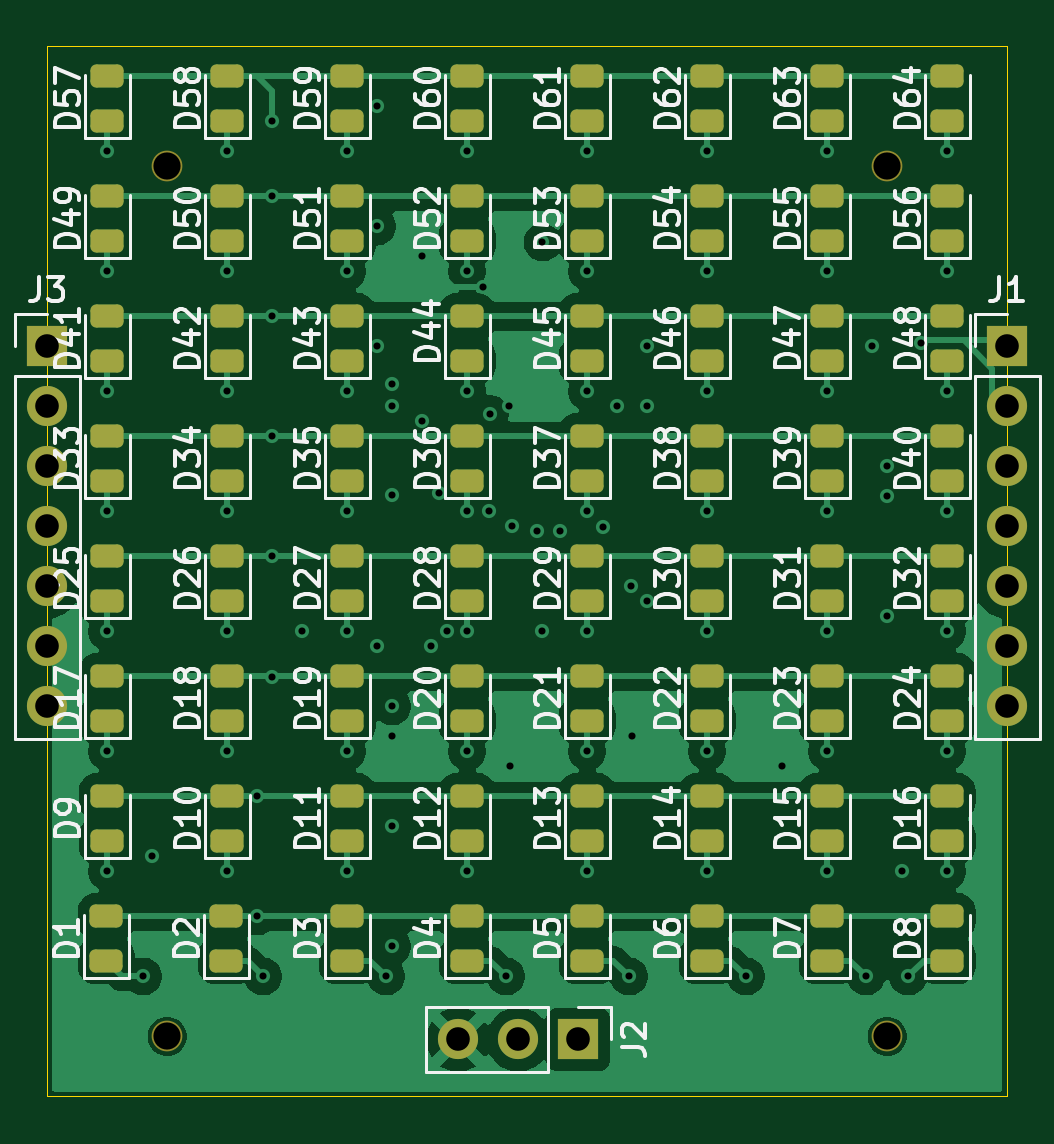
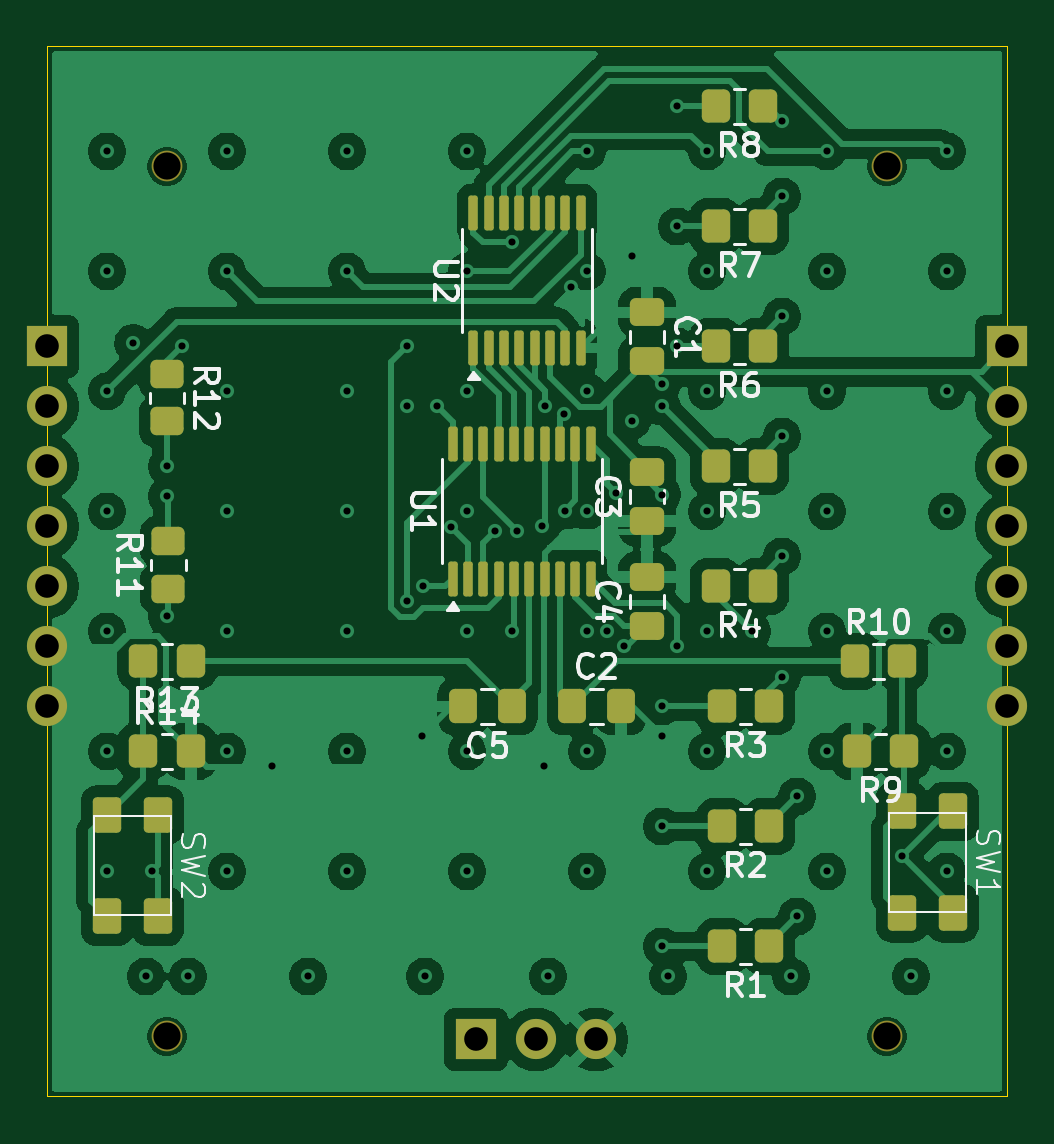
Circuit board: 11 layer files. Board 40.6 x 44.4 mm.
- bottom_copper: ledkiv3-B_Cu.gbl (167454 bytes)
- bottom_mask: ledkiv3-B_Mask.gbs (5473 bytes)
- paste: ledkiv3-B_Paste.gbp (4702 bytes)
- bottom_silk: ledkiv3-B_Silkscreen.gbo (32138 bytes)
- outline: ledkiv3-Edge_Cuts.gm1 (625 bytes)
- top_copper: ledkiv3-F_Cu.gtl (85804 bytes)
- top_mask: ledkiv3-F_Mask.gts (6424 bytes)
- paste: ledkiv3-F_Paste.gtp (5611 bytes)
- top_silk: ledkiv3-F_Silkscreen.gto (124558 bytes)
- drill: ledkiv3-NPTH.drl (418 bytes)
- drill: ledkiv3-PTH.drl (2619 bytes)

=== bottom_copper: ledkiv3-B_Cu.gbl (167454 bytes, source omitted) ===
=== bottom_mask: ledkiv3-B_Mask.gbs ===
%TF.GenerationSoftware,KiCad,Pcbnew,9.0.3*%
%TF.CreationDate,2025-10-16T19:58:59+02:00*%
%TF.ProjectId,ledkiv3,6c65646b-6976-4332-9e6b-696361645f70,rev?*%
%TF.SameCoordinates,Original*%
%TF.FileFunction,Soldermask,Bot*%
%TF.FilePolarity,Negative*%
%FSLAX46Y46*%
G04 Gerber Fmt 4.6, Leading zero omitted, Abs format (unit mm)*
G04 Created by KiCad (PCBNEW 9.0.3) date 2025-10-16 19:58:59*
%MOMM*%
%LPD*%
G01*
G04 APERTURE LIST*
G04 Aperture macros list*
%AMRoundRect*
0 Rectangle with rounded corners*
0 $1 Rounding radius*
0 $2 $3 $4 $5 $6 $7 $8 $9 X,Y pos of 4 corners*
0 Add a 4 corners polygon primitive as box body*
4,1,4,$2,$3,$4,$5,$6,$7,$8,$9,$2,$3,0*
0 Add four circle primitives for the rounded corners*
1,1,$1+$1,$2,$3*
1,1,$1+$1,$4,$5*
1,1,$1+$1,$6,$7*
1,1,$1+$1,$8,$9*
0 Add four rect primitives between the rounded corners*
20,1,$1+$1,$2,$3,$4,$5,0*
20,1,$1+$1,$4,$5,$6,$7,0*
20,1,$1+$1,$6,$7,$8,$9,0*
20,1,$1+$1,$8,$9,$2,$3,0*%
G04 Aperture macros list end*
%ADD10R,1.700000X1.700000*%
%ADD11C,1.700000*%
%ADD12RoundRect,0.250000X0.475000X-0.337500X0.475000X0.337500X-0.475000X0.337500X-0.475000X-0.337500X0*%
%ADD13RoundRect,0.250000X-0.350000X-0.450000X0.350000X-0.450000X0.350000X0.450000X-0.350000X0.450000X0*%
%ADD14C,1.300000*%
%ADD15RoundRect,0.250000X-0.450000X0.350000X-0.450000X-0.350000X0.450000X-0.350000X0.450000X0.350000X0*%
%ADD16RoundRect,0.250000X-0.337500X-0.475000X0.337500X-0.475000X0.337500X0.475000X-0.337500X0.475000X0*%
%ADD17RoundRect,0.250000X0.350000X0.450000X-0.350000X0.450000X-0.350000X-0.450000X0.350000X-0.450000X0*%
%ADD18RoundRect,0.100000X0.100000X-0.637500X0.100000X0.637500X-0.100000X0.637500X-0.100000X-0.637500X0*%
%ADD19RoundRect,0.180000X0.420000X0.570000X-0.420000X0.570000X-0.420000X-0.570000X0.420000X-0.570000X0*%
%ADD20RoundRect,0.250000X0.337500X0.475000X-0.337500X0.475000X-0.337500X-0.475000X0.337500X-0.475000X0*%
%ADD21RoundRect,0.250000X0.450000X-0.350000X0.450000X0.350000X-0.450000X0.350000X-0.450000X-0.350000X0*%
%ADD22RoundRect,0.250000X-0.475000X0.337500X-0.475000X-0.337500X0.475000X-0.337500X0.475000X0.337500X0*%
G04 APERTURE END LIST*
D10*
%TO.C,J3*%
X29836000Y-71166000D03*
D11*
X29836000Y-73706000D03*
X29836000Y-76246000D03*
X29836000Y-78786000D03*
X29836000Y-81326000D03*
X29836000Y-83866000D03*
X29836000Y-86406000D03*
%TD*%
D10*
%TO.C,J1*%
X70476000Y-71166000D03*
D11*
X70476000Y-73706000D03*
X70476000Y-76246000D03*
X70476000Y-78786000D03*
X70476000Y-81326000D03*
X70476000Y-83866000D03*
X70476000Y-86406000D03*
%TD*%
D12*
%TO.C,C3*%
X45076000Y-76478500D03*
X45076000Y-78553500D03*
%TD*%
D13*
%TO.C,R3*%
X41901000Y-86406000D03*
X39901000Y-86406000D03*
%TD*%
D10*
%TO.C,J2*%
X52315000Y-100503000D03*
D11*
X49775000Y-100503000D03*
X47235000Y-100503000D03*
%TD*%
D14*
%TO.C,*%
X34916000Y-63546000D03*
%TD*%
%TO.C,*%
X65396000Y-100376000D03*
%TD*%
%TO.C,*%
X65396000Y-63546000D03*
%TD*%
%TO.C,*%
X34916000Y-100376000D03*
%TD*%
D15*
%TO.C,R12*%
X65396000Y-72341000D03*
X65396000Y-74341000D03*
%TD*%
D13*
%TO.C,R9*%
X34186000Y-88311000D03*
X36186000Y-88311000D03*
%TD*%
D12*
%TO.C,C4*%
X45076000Y-80923500D03*
X45076000Y-82998500D03*
%TD*%
D13*
%TO.C,R1*%
X39901000Y-96566000D03*
X41901000Y-96566000D03*
%TD*%
D16*
%TO.C,C5*%
X50791000Y-86406000D03*
X52866000Y-86406000D03*
%TD*%
D17*
%TO.C,R10*%
X36281000Y-84501000D03*
X34281000Y-84501000D03*
%TD*%
D18*
%TO.C,U1*%
X53304400Y-81005800D03*
X52654400Y-81005800D03*
X52004400Y-81005800D03*
X51354400Y-81005800D03*
X50704400Y-81005800D03*
X50054400Y-81005800D03*
X49404400Y-81005800D03*
X48754400Y-81005800D03*
X48104400Y-81005800D03*
X47454400Y-81005800D03*
X47454400Y-75280800D03*
X48104400Y-75280800D03*
X48754400Y-75280800D03*
X49404400Y-75280800D03*
X50054400Y-75280800D03*
X50704400Y-75280800D03*
X51354400Y-75280800D03*
X52004400Y-75280800D03*
X52654400Y-75280800D03*
X53304400Y-75280800D03*
%TD*%
D19*
%TO.C,SW2*%
X65776000Y-90996000D03*
X65786000Y-95296000D03*
X67936000Y-90996000D03*
X67936000Y-95296000D03*
%TD*%
%TO.C,SW1*%
X32121000Y-90851000D03*
X32131000Y-95151000D03*
X34281000Y-90851000D03*
X34281000Y-95151000D03*
%TD*%
D13*
%TO.C,R8*%
X40171000Y-61006000D03*
X42171000Y-61006000D03*
%TD*%
D20*
%TO.C,C2*%
X48251000Y-86406000D03*
X46176000Y-86406000D03*
%TD*%
D13*
%TO.C,R6*%
X40171000Y-71166000D03*
X42171000Y-71166000D03*
%TD*%
D21*
%TO.C,R11*%
X65345200Y-81421000D03*
X65345200Y-79421000D03*
%TD*%
D13*
%TO.C,R7*%
X40171000Y-66086000D03*
X42171000Y-66086000D03*
%TD*%
D18*
%TO.C,U2*%
X52431000Y-71234500D03*
X51781000Y-71234500D03*
X51131000Y-71234500D03*
X50481000Y-71234500D03*
X49831000Y-71234500D03*
X49181000Y-71234500D03*
X48531000Y-71234500D03*
X47881000Y-71234500D03*
X47881000Y-65509500D03*
X48531000Y-65509500D03*
X49181000Y-65509500D03*
X49831000Y-65509500D03*
X50481000Y-65509500D03*
X51131000Y-65509500D03*
X51781000Y-65509500D03*
X52431000Y-65509500D03*
%TD*%
D13*
%TO.C,R5*%
X40171000Y-76246000D03*
X42171000Y-76246000D03*
%TD*%
%TO.C,R4*%
X40171000Y-81326000D03*
X42171000Y-81326000D03*
%TD*%
D22*
%TO.C,C1*%
X45076000Y-69726000D03*
X45076000Y-71801000D03*
%TD*%
D17*
%TO.C,R14*%
X66396000Y-88311000D03*
X64396000Y-88311000D03*
%TD*%
D13*
%TO.C,R13*%
X64396000Y-84501000D03*
X66396000Y-84501000D03*
%TD*%
%TO.C,R2*%
X39901000Y-91486000D03*
X41901000Y-91486000D03*
%TD*%
M02*

=== paste: ledkiv3-B_Paste.gbp ===
%TF.GenerationSoftware,KiCad,Pcbnew,9.0.3*%
%TF.CreationDate,2025-10-16T19:58:58+02:00*%
%TF.ProjectId,ledkiv3,6c65646b-6976-4332-9e6b-696361645f70,rev?*%
%TF.SameCoordinates,Original*%
%TF.FileFunction,Paste,Bot*%
%TF.FilePolarity,Positive*%
%FSLAX46Y46*%
G04 Gerber Fmt 4.6, Leading zero omitted, Abs format (unit mm)*
G04 Created by KiCad (PCBNEW 9.0.3) date 2025-10-16 19:58:58*
%MOMM*%
%LPD*%
G01*
G04 APERTURE LIST*
G04 Aperture macros list*
%AMRoundRect*
0 Rectangle with rounded corners*
0 $1 Rounding radius*
0 $2 $3 $4 $5 $6 $7 $8 $9 X,Y pos of 4 corners*
0 Add a 4 corners polygon primitive as box body*
4,1,4,$2,$3,$4,$5,$6,$7,$8,$9,$2,$3,0*
0 Add four circle primitives for the rounded corners*
1,1,$1+$1,$2,$3*
1,1,$1+$1,$4,$5*
1,1,$1+$1,$6,$7*
1,1,$1+$1,$8,$9*
0 Add four rect primitives between the rounded corners*
20,1,$1+$1,$2,$3,$4,$5,0*
20,1,$1+$1,$4,$5,$6,$7,0*
20,1,$1+$1,$6,$7,$8,$9,0*
20,1,$1+$1,$8,$9,$2,$3,0*%
G04 Aperture macros list end*
%ADD10RoundRect,0.250000X0.475000X-0.337500X0.475000X0.337500X-0.475000X0.337500X-0.475000X-0.337500X0*%
%ADD11RoundRect,0.250000X-0.350000X-0.450000X0.350000X-0.450000X0.350000X0.450000X-0.350000X0.450000X0*%
%ADD12RoundRect,0.250000X-0.450000X0.350000X-0.450000X-0.350000X0.450000X-0.350000X0.450000X0.350000X0*%
%ADD13RoundRect,0.250000X-0.337500X-0.475000X0.337500X-0.475000X0.337500X0.475000X-0.337500X0.475000X0*%
%ADD14RoundRect,0.250000X0.350000X0.450000X-0.350000X0.450000X-0.350000X-0.450000X0.350000X-0.450000X0*%
%ADD15RoundRect,0.100000X0.100000X-0.637500X0.100000X0.637500X-0.100000X0.637500X-0.100000X-0.637500X0*%
%ADD16RoundRect,0.180000X0.420000X0.570000X-0.420000X0.570000X-0.420000X-0.570000X0.420000X-0.570000X0*%
%ADD17RoundRect,0.250000X0.337500X0.475000X-0.337500X0.475000X-0.337500X-0.475000X0.337500X-0.475000X0*%
%ADD18RoundRect,0.250000X0.450000X-0.350000X0.450000X0.350000X-0.450000X0.350000X-0.450000X-0.350000X0*%
%ADD19RoundRect,0.250000X-0.475000X0.337500X-0.475000X-0.337500X0.475000X-0.337500X0.475000X0.337500X0*%
G04 APERTURE END LIST*
D10*
%TO.C,C3*%
X45076000Y-76478500D03*
X45076000Y-78553500D03*
%TD*%
D11*
%TO.C,R3*%
X41901000Y-86406000D03*
X39901000Y-86406000D03*
%TD*%
D12*
%TO.C,R12*%
X65396000Y-72341000D03*
X65396000Y-74341000D03*
%TD*%
D11*
%TO.C,R9*%
X34186000Y-88311000D03*
X36186000Y-88311000D03*
%TD*%
D10*
%TO.C,C4*%
X45076000Y-80923500D03*
X45076000Y-82998500D03*
%TD*%
D11*
%TO.C,R1*%
X39901000Y-96566000D03*
X41901000Y-96566000D03*
%TD*%
D13*
%TO.C,C5*%
X50791000Y-86406000D03*
X52866000Y-86406000D03*
%TD*%
D14*
%TO.C,R10*%
X36281000Y-84501000D03*
X34281000Y-84501000D03*
%TD*%
D15*
%TO.C,U1*%
X53304400Y-81005800D03*
X52654400Y-81005800D03*
X52004400Y-81005800D03*
X51354400Y-81005800D03*
X50704400Y-81005800D03*
X50054400Y-81005800D03*
X49404400Y-81005800D03*
X48754400Y-81005800D03*
X48104400Y-81005800D03*
X47454400Y-81005800D03*
X47454400Y-75280800D03*
X48104400Y-75280800D03*
X48754400Y-75280800D03*
X49404400Y-75280800D03*
X50054400Y-75280800D03*
X50704400Y-75280800D03*
X51354400Y-75280800D03*
X52004400Y-75280800D03*
X52654400Y-75280800D03*
X53304400Y-75280800D03*
%TD*%
D16*
%TO.C,SW2*%
X65776000Y-90996000D03*
X65786000Y-95296000D03*
X67936000Y-90996000D03*
X67936000Y-95296000D03*
%TD*%
%TO.C,SW1*%
X32121000Y-90851000D03*
X32131000Y-95151000D03*
X34281000Y-90851000D03*
X34281000Y-95151000D03*
%TD*%
D11*
%TO.C,R8*%
X40171000Y-61006000D03*
X42171000Y-61006000D03*
%TD*%
D17*
%TO.C,C2*%
X48251000Y-86406000D03*
X46176000Y-86406000D03*
%TD*%
D11*
%TO.C,R6*%
X40171000Y-71166000D03*
X42171000Y-71166000D03*
%TD*%
D18*
%TO.C,R11*%
X65345200Y-81421000D03*
X65345200Y-79421000D03*
%TD*%
D11*
%TO.C,R7*%
X40171000Y-66086000D03*
X42171000Y-66086000D03*
%TD*%
D15*
%TO.C,U2*%
X52431000Y-71234500D03*
X51781000Y-71234500D03*
X51131000Y-71234500D03*
X50481000Y-71234500D03*
X49831000Y-71234500D03*
X49181000Y-71234500D03*
X48531000Y-71234500D03*
X47881000Y-71234500D03*
X47881000Y-65509500D03*
X48531000Y-65509500D03*
X49181000Y-65509500D03*
X49831000Y-65509500D03*
X50481000Y-65509500D03*
X51131000Y-65509500D03*
X51781000Y-65509500D03*
X52431000Y-65509500D03*
%TD*%
D11*
%TO.C,R5*%
X40171000Y-76246000D03*
X42171000Y-76246000D03*
%TD*%
%TO.C,R4*%
X40171000Y-81326000D03*
X42171000Y-81326000D03*
%TD*%
D19*
%TO.C,C1*%
X45076000Y-69726000D03*
X45076000Y-71801000D03*
%TD*%
D14*
%TO.C,R14*%
X66396000Y-88311000D03*
X64396000Y-88311000D03*
%TD*%
D11*
%TO.C,R13*%
X64396000Y-84501000D03*
X66396000Y-84501000D03*
%TD*%
%TO.C,R2*%
X39901000Y-91486000D03*
X41901000Y-91486000D03*
%TD*%
M02*

=== bottom_silk: ledkiv3-B_Silkscreen.gbo (32138 bytes, source omitted) ===
=== outline: ledkiv3-Edge_Cuts.gm1 ===
%TF.GenerationSoftware,KiCad,Pcbnew,9.0.3*%
%TF.CreationDate,2025-10-16T19:58:59+02:00*%
%TF.ProjectId,ledkiv3,6c65646b-6976-4332-9e6b-696361645f70,rev?*%
%TF.SameCoordinates,Original*%
%TF.FileFunction,Profile,NP*%
%FSLAX46Y46*%
G04 Gerber Fmt 4.6, Leading zero omitted, Abs format (unit mm)*
G04 Created by KiCad (PCBNEW 9.0.3) date 2025-10-16 19:58:59*
%MOMM*%
%LPD*%
G01*
G04 APERTURE LIST*
%TA.AperFunction,Profile*%
%ADD10C,0.050000*%
%TD*%
G04 APERTURE END LIST*
D10*
X29836000Y-58466000D02*
X70476000Y-58466000D01*
X70476000Y-102916000D01*
X29836000Y-102916000D01*
X29836000Y-58466000D01*
M02*

=== top_copper: ledkiv3-F_Cu.gtl (85804 bytes, source omitted) ===
=== top_mask: ledkiv3-F_Mask.gts (6424 bytes, source omitted) ===
=== paste: ledkiv3-F_Paste.gtp ===
%TF.GenerationSoftware,KiCad,Pcbnew,9.0.3*%
%TF.CreationDate,2025-10-16T19:58:58+02:00*%
%TF.ProjectId,ledkiv3,6c65646b-6976-4332-9e6b-696361645f70,rev?*%
%TF.SameCoordinates,Original*%
%TF.FileFunction,Paste,Top*%
%TF.FilePolarity,Positive*%
%FSLAX46Y46*%
G04 Gerber Fmt 4.6, Leading zero omitted, Abs format (unit mm)*
G04 Created by KiCad (PCBNEW 9.0.3) date 2025-10-16 19:58:58*
%MOMM*%
%LPD*%
G01*
G04 APERTURE LIST*
G04 Aperture macros list*
%AMRoundRect*
0 Rectangle with rounded corners*
0 $1 Rounding radius*
0 $2 $3 $4 $5 $6 $7 $8 $9 X,Y pos of 4 corners*
0 Add a 4 corners polygon primitive as box body*
4,1,4,$2,$3,$4,$5,$6,$7,$8,$9,$2,$3,0*
0 Add four circle primitives for the rounded corners*
1,1,$1+$1,$2,$3*
1,1,$1+$1,$4,$5*
1,1,$1+$1,$6,$7*
1,1,$1+$1,$8,$9*
0 Add four rect primitives between the rounded corners*
20,1,$1+$1,$2,$3,$4,$5,0*
20,1,$1+$1,$4,$5,$6,$7,0*
20,1,$1+$1,$6,$7,$8,$9,0*
20,1,$1+$1,$8,$9,$2,$3,0*%
G04 Aperture macros list end*
%ADD10RoundRect,0.243750X0.456250X-0.243750X0.456250X0.243750X-0.456250X0.243750X-0.456250X-0.243750X0*%
G04 APERTURE END LIST*
D10*
%TO.C,D7*%
X62856000Y-97171000D03*
X62856000Y-95296000D03*
%TD*%
%TO.C,D55*%
X62856000Y-66691000D03*
X62856000Y-64816000D03*
%TD*%
%TO.C,D32*%
X67936000Y-81931000D03*
X67936000Y-80056000D03*
%TD*%
%TO.C,D33*%
X32376000Y-76851000D03*
X32376000Y-74976000D03*
%TD*%
%TO.C,D34*%
X37456000Y-76851000D03*
X37456000Y-74976000D03*
%TD*%
%TO.C,D17*%
X32376000Y-87011000D03*
X32376000Y-85136000D03*
%TD*%
%TO.C,D59*%
X42536000Y-61611000D03*
X42536000Y-59736000D03*
%TD*%
%TO.C,D53*%
X52696000Y-66691000D03*
X52696000Y-64816000D03*
%TD*%
%TO.C,D13*%
X52696000Y-92091000D03*
X52696000Y-90216000D03*
%TD*%
%TO.C,D3*%
X42536000Y-97171000D03*
X42536000Y-95296000D03*
%TD*%
%TO.C,D46*%
X57776000Y-71771000D03*
X57776000Y-69896000D03*
%TD*%
%TO.C,D15*%
X62856000Y-92091000D03*
X62856000Y-90216000D03*
%TD*%
%TO.C,D19*%
X42536000Y-87011000D03*
X42536000Y-85136000D03*
%TD*%
%TO.C,D38*%
X57776000Y-76851000D03*
X57776000Y-74976000D03*
%TD*%
%TO.C,D31*%
X62856000Y-81931000D03*
X62856000Y-80056000D03*
%TD*%
%TO.C,D10*%
X37456000Y-92091000D03*
X37456000Y-90216000D03*
%TD*%
%TO.C,D27*%
X42536000Y-81931000D03*
X42536000Y-80056000D03*
%TD*%
%TO.C,D1*%
X32336000Y-97171000D03*
X32336000Y-95296000D03*
%TD*%
%TO.C,D40*%
X67936000Y-76851000D03*
X67936000Y-74976000D03*
%TD*%
%TO.C,D47*%
X62856000Y-71771000D03*
X62856000Y-69896000D03*
%TD*%
%TO.C,D8*%
X67936000Y-97171000D03*
X67936000Y-95296000D03*
%TD*%
%TO.C,D14*%
X57776000Y-92091000D03*
X57776000Y-90216000D03*
%TD*%
%TO.C,D36*%
X47616000Y-76851000D03*
X47616000Y-74976000D03*
%TD*%
%TO.C,D30*%
X57776000Y-81931000D03*
X57776000Y-80056000D03*
%TD*%
%TO.C,D18*%
X37456000Y-87011000D03*
X37456000Y-85136000D03*
%TD*%
%TO.C,D16*%
X67936000Y-92091000D03*
X67936000Y-90216000D03*
%TD*%
%TO.C,D61*%
X52696000Y-61611000D03*
X52696000Y-59736000D03*
%TD*%
%TO.C,D29*%
X52696000Y-81931000D03*
X52696000Y-80056000D03*
%TD*%
%TO.C,D6*%
X57776000Y-97171000D03*
X57776000Y-95296000D03*
%TD*%
%TO.C,D50*%
X37456000Y-66691000D03*
X37456000Y-64816000D03*
%TD*%
%TO.C,D54*%
X57776000Y-66691000D03*
X57776000Y-64816000D03*
%TD*%
%TO.C,D35*%
X42536000Y-76851000D03*
X42536000Y-74976000D03*
%TD*%
%TO.C,D41*%
X32376000Y-71771000D03*
X32376000Y-69896000D03*
%TD*%
%TO.C,D42*%
X37456000Y-71771000D03*
X37456000Y-69896000D03*
%TD*%
%TO.C,D45*%
X52696000Y-71771000D03*
X52696000Y-69896000D03*
%TD*%
%TO.C,D9*%
X32376000Y-92091000D03*
X32376000Y-90216000D03*
%TD*%
%TO.C,D57*%
X32376000Y-61611000D03*
X32376000Y-59736000D03*
%TD*%
%TO.C,D12*%
X47616000Y-92091000D03*
X47616000Y-90216000D03*
%TD*%
%TO.C,D20*%
X47616000Y-87011000D03*
X47616000Y-85136000D03*
%TD*%
%TO.C,D24*%
X67936000Y-87011000D03*
X67936000Y-85136000D03*
%TD*%
%TO.C,D43*%
X42536000Y-71771000D03*
X42536000Y-69896000D03*
%TD*%
%TO.C,D49*%
X32376000Y-66691000D03*
X32376000Y-64816000D03*
%TD*%
%TO.C,D28*%
X47616000Y-81931000D03*
X47616000Y-80056000D03*
%TD*%
%TO.C,D11*%
X42536000Y-92091000D03*
X42536000Y-90216000D03*
%TD*%
%TO.C,D2*%
X37416000Y-97171000D03*
X37416000Y-95296000D03*
%TD*%
%TO.C,D44*%
X47616000Y-71771000D03*
X47616000Y-69896000D03*
%TD*%
%TO.C,D23*%
X62856000Y-87011000D03*
X62856000Y-85136000D03*
%TD*%
%TO.C,D56*%
X67936000Y-66691000D03*
X67936000Y-64816000D03*
%TD*%
%TO.C,D37*%
X52696000Y-76851000D03*
X52696000Y-74976000D03*
%TD*%
%TO.C,D58*%
X37456000Y-61611000D03*
X37456000Y-59736000D03*
%TD*%
%TO.C,D39*%
X62856000Y-76851000D03*
X62856000Y-74976000D03*
%TD*%
%TO.C,D26*%
X37456000Y-81931000D03*
X37456000Y-80056000D03*
%TD*%
%TO.C,D5*%
X52696000Y-97171000D03*
X52696000Y-95296000D03*
%TD*%
%TO.C,D52*%
X47616000Y-66691000D03*
X47616000Y-64816000D03*
%TD*%
%TO.C,D60*%
X47616000Y-61611000D03*
X47616000Y-59736000D03*
%TD*%
%TO.C,D64*%
X67936000Y-61611000D03*
X67936000Y-59736000D03*
%TD*%
%TO.C,D25*%
X32376000Y-81931000D03*
X32376000Y-80056000D03*
%TD*%
%TO.C,D4*%
X47616000Y-97171000D03*
X47616000Y-95296000D03*
%TD*%
%TO.C,D21*%
X52696000Y-87011000D03*
X52696000Y-85136000D03*
%TD*%
%TO.C,D22*%
X57776000Y-87011000D03*
X57776000Y-85136000D03*
%TD*%
%TO.C,D51*%
X42536000Y-66691000D03*
X42536000Y-64816000D03*
%TD*%
%TO.C,D63*%
X62856000Y-61611000D03*
X62856000Y-59736000D03*
%TD*%
%TO.C,D48*%
X67936000Y-71771000D03*
X67936000Y-69896000D03*
%TD*%
%TO.C,D62*%
X57776000Y-61611000D03*
X57776000Y-59736000D03*
%TD*%
M02*

=== top_silk: ledkiv3-F_Silkscreen.gto (124558 bytes, source omitted) ===
=== drill: ledkiv3-NPTH.drl ===
M48
; DRILL file {KiCad 9.0.3} date 2025-10-16T19:59:45+0200
; FORMAT={-:-/ absolute / metric / decimal}
; #@! TF.CreationDate,2025-10-16T19:59:45+02:00
; #@! TF.GenerationSoftware,Kicad,Pcbnew,9.0.3
; #@! TF.FileFunction,NonPlated,1,4,NPTH
FMAT,2
METRIC
; #@! TA.AperFunction,NonPlated,NPTH,ComponentDrill
T1C1.152
%
G90
G05
T1
X34.916Y-63.546
X34.916Y-100.376
X65.396Y-63.546
X65.396Y-100.376
M30

=== drill: ledkiv3-PTH.drl ===
M48
; DRILL file {KiCad 9.0.3} date 2025-10-16T19:59:45+0200
; FORMAT={-:-/ absolute / metric / decimal}
; #@! TF.CreationDate,2025-10-16T19:59:45+02:00
; #@! TF.GenerationSoftware,Kicad,Pcbnew,9.0.3
; #@! TF.FileFunction,Plated,1,4,PTH
FMAT,2
METRIC
; #@! TA.AperFunction,Plated,PTH,ViaDrill
T1C0.300
; #@! TA.AperFunction,Plated,PTH,ComponentDrill
T2C1.000
%
G90
G05
T1
X32.376Y-62.911
X32.376Y-67.991
X32.376Y-73.071
X32.376Y-78.151
X32.376Y-83.231
X32.376Y-88.311
X32.376Y-93.391
X33.9Y-97.836
X34.281Y-92.756
X37.456Y-62.911
X37.456Y-67.991
X37.456Y-73.071
X37.456Y-78.151
X37.456Y-83.231
X37.456Y-88.311
X37.456Y-93.391
X38.726Y-90.216
X38.726Y-95.296
X38.98Y-97.836
X39.361Y-61.641
X39.361Y-64.816
X39.361Y-69.896
X39.361Y-74.976
X39.361Y-80.056
X39.361Y-85.176
X40.631Y-83.231
X42.536Y-62.911
X42.536Y-67.991
X42.536Y-73.071
X42.536Y-78.151
X42.536Y-83.231
X42.536Y-88.311
X42.536Y-93.391
X43.806Y-61.006
X43.806Y-66.086
X43.806Y-71.166
X43.806Y-83.826
X44.187Y-97.836
X44.44Y-72.752
X44.44Y-77.432
X44.441Y-73.706
X44.441Y-86.406
X44.441Y-87.676
X44.441Y-91.486
X44.441Y-96.566
X45.711Y-67.356
X45.711Y-74.301
X46.067Y-83.826
X46.405Y-77.353
X46.766Y-83.231
X47.616Y-62.911
X47.616Y-67.991
X47.616Y-73.071
X47.616Y-78.151
X47.616Y-83.231
X47.616Y-88.311
X47.616Y-93.391
X48.291Y-68.665
X48.53Y-78.126
X48.571Y-74.026
X49.267Y-97.836
X49.379Y-73.706
X49.44Y-88.946
X49.521Y-78.786
X50.574Y-78.988
X50.791Y-83.231
X50.802Y-66.76
X51.528Y-78.989
X52.696Y-62.911
X52.696Y-67.991
X52.696Y-73.071
X52.696Y-78.151
X52.696Y-83.231
X52.696Y-88.311
X52.696Y-93.391
X53.371Y-78.815
X53.966Y-73.706
X54.474Y-97.836
X54.561Y-81.326
X54.601Y-87.676
X55.236Y-71.166
X55.236Y-73.706
X55.236Y-81.961
X57.776Y-62.911
X57.776Y-67.991
X57.776Y-73.071
X57.776Y-78.151
X57.776Y-83.231
X57.776Y-88.311
X57.776Y-93.391
X59.427Y-97.836
X60.951Y-88.946
X62.856Y-62.911
X62.856Y-67.991
X62.856Y-73.071
X62.856Y-78.151
X62.856Y-83.231
X62.856Y-88.311
X62.856Y-93.391
X64.507Y-97.836
X64.761Y-71.166
X65.396Y-76.246
X65.396Y-77.516
X65.396Y-82.596
X66.031Y-93.391
X66.285Y-97.836
X66.826Y-71.006
X67.936Y-62.911
X67.936Y-67.991
X67.936Y-73.071
X67.936Y-78.151
X67.936Y-83.231
X67.936Y-88.311
X67.936Y-93.391
T2
X29.836Y-71.166
X29.836Y-73.706
X29.836Y-76.246
X29.836Y-78.786
X29.836Y-81.326
X29.836Y-83.866
X29.836Y-86.406
X47.235Y-100.503
X49.775Y-100.503
X52.315Y-100.503
X70.476Y-71.166
X70.476Y-73.706
X70.476Y-76.246
X70.476Y-78.786
X70.476Y-81.326
X70.476Y-83.866
X70.476Y-86.406
M30

